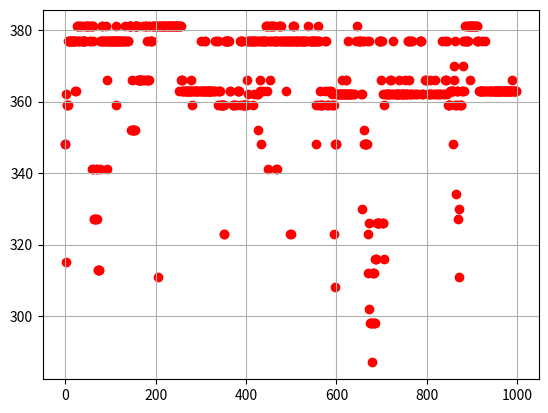

The script that saved this image:
import numpy as np
import matplotlib.pyplot as plt

def repair(x, b, p, C, m):
    pi = np.dot(p, x)
    while pi > C:
        pos = np.random.randint(0, m)
        x[pos] = 0
        pi = np.dot(p, x)
    foi = np.dot(b, x)
    return x, pi, foi

def upx(p1, p2, m):
    mask = np.random.randint(0, 2, m)
    m1 = mask == 1
    m0 = mask == 0
    h1 = np.zeros(m, dtype=int)
    h1[m1] = p1[m1]
    h1[m0] = p2[m0]
    return h1

def roulette_selection(fos, N):
    total = np.sum(fos)
    probabilities = fos / total
    selected_indices = np.random.choice(N, size=N, p=probabilities)
    return selected_indices

def roulette_selection_normalized(fos, N):
    if np.all(fos == fos[0]):  # Si todos los valores son iguales
        probabilities = np.ones(N) / N  # Probabilidades uniformes
    else:
        fos_normalized = fos - np.min(fos)  # Normalización
        total = np.sum(fos_normalized)
        probabilities = fos_normalized / total
    selected_indices = np.random.choice(N, size=N, p=probabilities)
    return selected_indices

b = np.array([51, 36, 83, 65, 88, 54, 26, 36, 36, 40])
p = np.array([30, 38, 54, 21, 32, 33, 68, 30, 32, 38])
m = 10
C = 220
N = 20
crossover_rate = 0.8
mutation_rate = 0.1

np.random.seed(0)
pop = np.random.randint(0, 2, [N, m])

fos = np.dot(b, np.transpose(pop))
ps = np.dot(p, np.transpose(pop))

for i in range(N):
    if ps[i] > C:
        pop[i, :], ps[i], fos[i] = repair(pop[i, :], b, p, C, m)

incertidumbre = np.argmax(fos)

maxGen = 1000
plt.scatter(0, fos[incertidumbre], c='blue')

for gen in range(maxGen):
    selected_indices = roulette_selection(fos, N)
    
    new_pop = []
    new_fos = []
    new_ps = []
    
    for i in range(0, N, 2):
        if i+1 >= N:
            break
        
        idxp1 = selected_indices[i]
        idxp2 = selected_indices[i+1]
        
        if np.random.rand() < crossover_rate:
            hijo1 = upx(pop[idxp1], pop[idxp2], m)
            hijo2 = upx(pop[idxp2], pop[idxp1], m)
        else:
            hijo1 = pop[idxp1]
            hijo2 = pop[idxp2]
        
        if np.random.rand() < mutation_rate:
            pos = np.random.randint(0, m)
            hijo1[pos] = 1 - hijo1[pos]
        
        if np.random.rand() < mutation_rate:
            pos = np.random.randint(0, m)
            hijo2[pos] = 1 - hijo2[pos]
        
        hijo1, ph1, foh1 = repair(hijo1, b, p, C, m)
        hijo2, ph2, foh2 = repair(hijo2, b, p, C, m)
        
        new_pop.extend([hijo1, hijo2])
        new_fos.extend([foh1, foh2])
        new_ps.extend([ph1, ph2])
    
    pop = np.array(new_pop)
    fos = np.array(new_fos)
    ps = np.array(new_ps)
    
    idxincum = np.argmax(fos)
    if fos[idxincum] > fos[incertidumbre]:
        incertidumbre = idxincum
        plt.scatter(gen, fos[idxincum], c='red')

plt.grid()
plt.show()
print('Mejor solución:', pop[incertidumbre], 'FO:', fos[incertidumbre], 'P:', ps[incertidumbre])